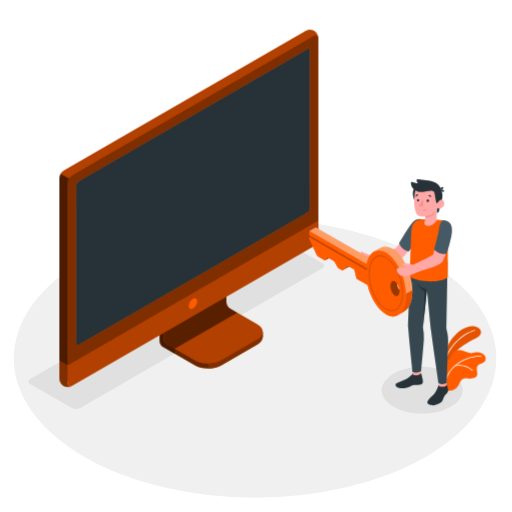
t = 0.00 s
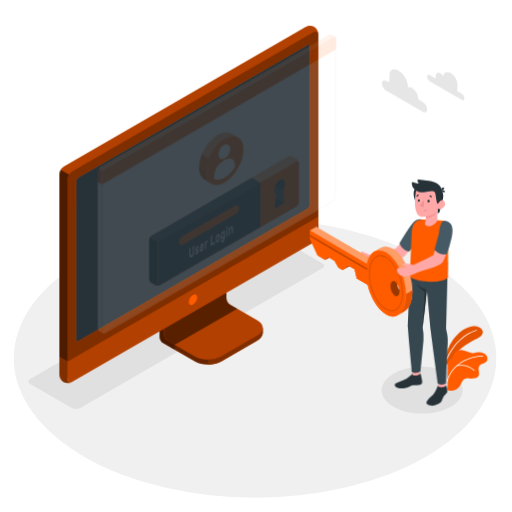
t = 1.16 s
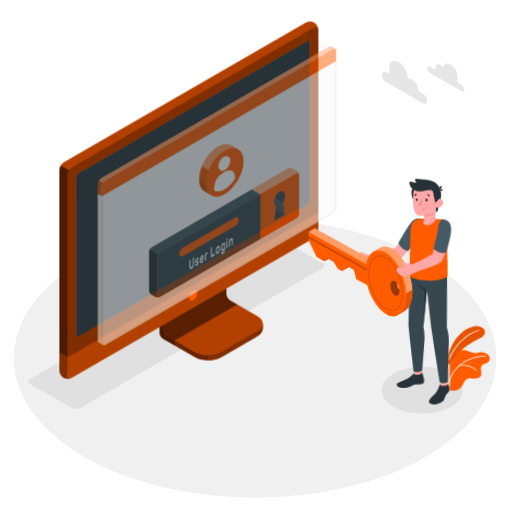
t = 2.40 s
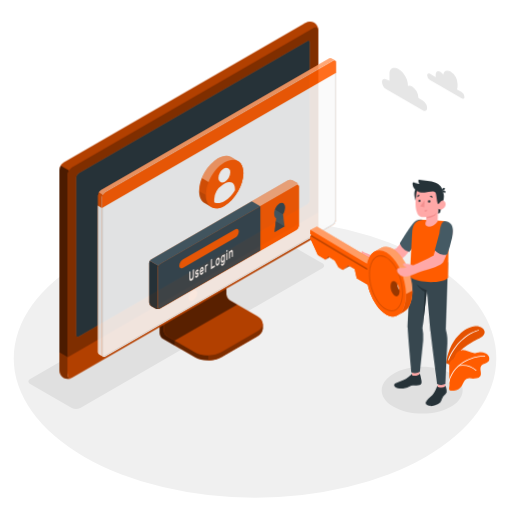
t = 3.64 s
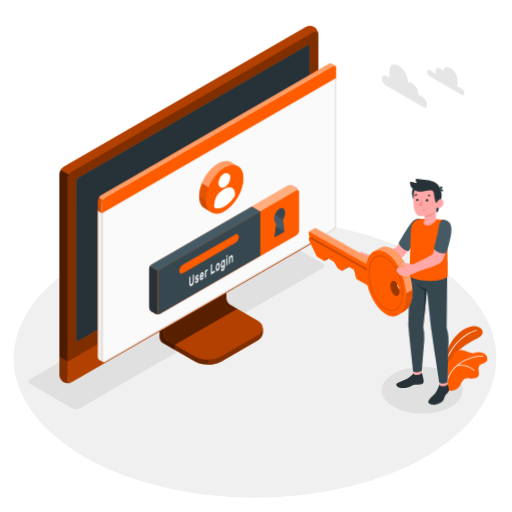
t = 4.88 s
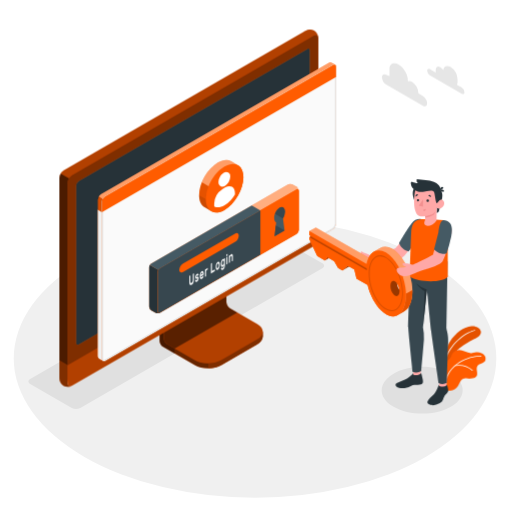
t = 5.96 s

The animated SVG that drew these frames (rendered in a browser with its animation timeline set to each time). Animation: 5 CSS @keyframes rules; one cycle of 7.20 s, repeats indefinitely.

<svg class="animated" id="freepik_stories-login" xmlns="http://www.w3.org/2000/svg" viewBox="0 0 500 500" version="1.1" xmlns:xlink="http://www.w3.org/1999/xlink" xmlns:svgjs="http://svgjs.com/svgjs">
  <style>
    svg#freepik_stories-login:not(.animated) .animable {
      opacity: 0
    }

    svg#freepik_stories-login.animated #freepik--Device--inject-2 {
      animation: 6s Infinite linear floating;
      animation-delay: 0s
    }

    svg#freepik_stories-login.animated #freepik--Window--inject-2 {
      animation: 6.2s 1 forwards cubic-bezier(.36, -.01, .5, 1.38) slideDown;
      animation-delay: 0s
    }

    svg#freepik_stories-login.animated #freepik--Plants--inject-2 {
      animation: 6s Infinite linear shake;
      animation-delay: 0s
    }

    svg#freepik_stories-login.animated #freepik--Clouds--inject-2 {
      animation: 1s 1 forwards cubic-bezier(.36, -.01, .5, 1.38) fadeIn, 3s Infinite linear floating;
      animation-delay: 0s, 1s
    }

    svg#freepik_stories-login.animated #freepik--Character--inject-2 {
      animation: 3s Infinite linear wind;
      animation-delay: 0s
    }

    @keyframes floating {
      0% {
        opacity: 1;
        transform: translateY(0)
      }

      50% {
        transform: translateY(-10px)
      }

      100% {
        opacity: 1;
        transform: translateY(0)
      }
    }

    @keyframes slideDown {
      0% {
        opacity: 0;
        transform: translateY(-30px)
      }

      100% {
        opacity: 1;
        transform: translateY(0)
      }
    }

    @keyframes shake {

      10%,
      90% {
        transform: translate3d(-1px, 0, 0)
      }

      20%,
      80% {
        transform: translate3d(2px, 0, 0)
      }

      30%,
      50%,
      70% {
        transform: translate3d(-4px, 0, 0)
      }

      40%,
      60% {
        transform: translate3d(4px, 0, 0)
      }
    }

    @keyframes fadeIn {
      0% {
        opacity: 0
      }

      100% {
        opacity: 1
      }
    }

    @keyframes wind {
      0% {
        transform: rotate(0)
      }

      25% {
        transform: rotate(1deg)
      }

      75% {
        transform: rotate(-1deg)
      }
    }
  </style>
  <g id="freepik--Floor--inject-2" class="animable" style="transform-origin:249.05px 350.02px">
    <ellipse id="freepik--floor--inject-2" cx="249.05" cy="350.02" rx="235.61" ry="136.03" style="fill:#f0f0f0;transform-origin:249.05px 350.02px" class="animable"></ellipse>
  </g>
  <g id="freepik--Shadow--inject-2" class="animable" style="transform-origin:239.83px 318.325px">
    <path id="freepik--shadow--inject-2" d="M384.36,397.22c-15.45-8.92-15.45-23.38,0-32.3s40.5-8.92,55.95,0,15.45,23.38,0,32.3S399.81,406.14,384.36,397.22Z" style="fill:#e0e0e0;transform-origin:412.335px 381.07px" class="animable"></path>
    <path id="freepik--shadow--inject-2" d="M70.12,398.46,29.48,375c-2.29-1.32-2.29-3.47,0-4.79L265.87,233.73a9.17,9.17,0,0,1,8.29,0l40.65,23.46c2.29,1.32,2.29,3.47,0,4.79L78.42,398.46A9.19,9.19,0,0,1,70.12,398.46Z" style="fill:#e0e0e0;transform-origin:172.145px 316.095px" class="animable"></path>
  </g>
  <g id="freepik--Device--inject-2" class="animable" style="transform-origin:184.405px 203.455px">
    <g id="freepik--device--inject-2" class="animable" style="transform-origin:184.405px 203.455px">
      <path d="M216.2,356.64l34.94-20.2c3.6-2.08,5.4-4.8,5.4-7.53s0-4.86,0-4.86l-36.24-20.44a7.64,7.64,0,0,1-3.48-6V254.52l-61,35.26v43.07a7.7,7.7,0,0,0,3.48,6l30.84,17.76C197.32,360.8,209,360.8,216.2,356.64Z" style="fill:#ff5c00;transform-origin:206.18px 307.138px" id="elcc82nqejt4h" class="animable"></path>
      <g id="el5kq3fba7kol">
        <g style="opacity:.6;transform-origin:206.18px 307.138px" class="animable">
          <path d="M216.2,356.64l34.94-20.2c3.6-2.08,5.4-4.8,5.4-7.53s0-4.86,0-4.86l-36.24-20.44a7.64,7.64,0,0,1-3.48-6V254.52l-61,35.26v43.07a7.7,7.7,0,0,0,3.48,6l30.84,17.76C197.32,360.8,209,360.8,216.2,356.64Z" id="el1jtlw5wqowe" class="animable" style="transform-origin:206.18px 307.138px"></path>
        </g>
      </g>
      <g id="elmsd7v5n763">
        <path d="M170.45,340.48v4.84l-11.18-6.45a7.67,7.67,0,0,1-3.47-6V289.78l11.62-6.71c.24,2.95.5,6,.75,9L160,296.77v33.65a7.63,7.63,0,0,0,3.48,6Z" style="opacity:.3;transform-origin:163.125px 314.195px" class="animable"></path>
      </g>
      <path d="M160,330.43a7.68,7.68,0,0,0,3.48,6l26.62,15.34c7.2,4.15,18.88,4.16,26.09,0l35-20.2c7.21-4.16,7.21-10.9,0-15.06l-26.64-15.34a7.69,7.69,0,0,1-3.47-6V261.51l-61,35.26Z" style="fill:#ff5c00;transform-origin:208.299px 308.198px" id="el39h4v741ul4" class="animable"></path>
      <g id="el7j5qgmijon">
        <path d="M160,330.43a7.68,7.68,0,0,0,3.48,6l26.62,15.34c7.2,4.15,18.88,4.16,26.09,0l35-20.2c7.21-4.16,7.21-10.9,0-15.06l-26.64-15.34a7.69,7.69,0,0,1-3.47-6V261.51l-61,35.26Z" style="opacity:.3;transform-origin:208.299px 308.198px" class="animable"></path>
      </g>
      <g id="elqnqllo3o94">
        <path d="M231.6,305.28h0l-7.09-4.09a7.69,7.69,0,0,1-3.47-6V261.51l-61,35.26v33.66a7.68,7.68,0,0,0,3.48,6l7,4Z" style="opacity:.5;transform-origin:195.82px 300.97px" class="animable"></path>
      </g>
      <path d="M256.55,324.06v4.86c0,2.73-1.81,5.44-5.4,7.53l-35,20.19a26.23,26.23,0,0,1-12.45,3.09v-4.84a26.23,26.23,0,0,0,12.45-3.09l35-20.21C254.74,329.52,256.55,326.79,256.55,324.06Z" style="fill:#ff5c00;transform-origin:230.125px 341.895px" id="el1zoi2yukvej" class="animable"></path>
      <g id="elkj53nfehy">
        <path d="M256.55,324.06v4.86c0,2.73-1.81,5.44-5.4,7.53l-35,20.19a26.23,26.23,0,0,1-12.45,3.09v-4.84a26.23,26.23,0,0,0,12.45-3.09l35-20.21C254.74,329.52,256.55,326.79,256.55,324.06Z" style="opacity:.5;transform-origin:230.125px 341.895px" class="animable"></path>
      </g>
      <path d="M62,372.26a9.35,9.35,0,0,0,8.43-.15l236-136.25a9.62,9.62,0,0,0,4.35-7.53V37.41A9.32,9.32,0,0,0,306.72,30a9.3,9.3,0,0,0-8.42.16L62.3,166.45A9.58,9.58,0,0,0,58,174V364.89A9.32,9.32,0,0,0,62,372.26Z" style="fill:#ff5c00;transform-origin:184.39px 201.131px" id="el14oo6pvbfefh" class="animable"></path>
      <path d="M70.46,372.1l236-136.25a9.59,9.59,0,0,0,4.35-7.53V37.41c0-2.77-1.95-3.9-4.35-2.51l-236,136.25a9.61,9.61,0,0,0-4.35,7.53V369.59C66.11,372.36,68.06,373.49,70.46,372.1Z" style="fill:#ff5c00;transform-origin:188.46px 203.5px" id="el3fign6s4oce" class="animable"></path>
      <g id="elj82kc84oaw">
        <path d="M70.46,372.1l236-136.25a9.59,9.59,0,0,0,4.35-7.53V37.41c0-2.77-1.95-3.9-4.35-2.51l-236,136.25a9.61,9.61,0,0,0-4.35,7.53V369.59C66.11,372.36,68.06,373.49,70.46,372.1Z" style="opacity:.5;transform-origin:188.46px 203.5px" class="animable"></path>
      </g>
      <path d="M69.82,377.06A9.34,9.34,0,0,1,62,376.9,9.32,9.32,0,0,1,58,369.51V352.13l8.15,4.72v17.38C66.1,376.76,67.71,377.91,69.82,377.06Z" style="fill:#ff5c00;transform-origin:63.91px 364.985px" id="el13p7qyzuzvme" class="animable"></path>
      <g id="eljagpbm5nrdq">
        <path d="M69.82,377.06A9.34,9.34,0,0,1,62,376.9,9.32,9.32,0,0,1,58,369.51V352.13l8.15,4.72v17.38C66.1,376.76,67.71,377.91,69.82,377.06Z" style="opacity:.5;transform-origin:63.91px 364.985px" class="animable"></path>
      </g>
      <path d="M66.1,356.85v17.38c0,2.77,2,3.89,4.35,2.51l236-136.25A9.62,9.62,0,0,0,310.8,233V215.54Z" style="fill:#ff5c00;transform-origin:188.45px 296.435px" id="el380fp3b4fjq" class="animable"></path>
      <g id="el1ql6loywqqw">
        <path d="M66.11,356.81v17.42c0,2.77,2,3.89,4.35,2.51l236-136.25A9.62,9.62,0,0,0,310.8,233V215.54Z" style="opacity:.3;transform-origin:188.455px 296.435px" class="animable"></path>
      </g>
      <path d="M74.26,335V181.39a5.75,5.75,0,0,1,2.6-4.52L300,48c1.44-.83,2.61-.16,2.61,1.5V203.19a5.76,5.76,0,0,1-2.61,4.52L76.87,336.55C75.43,337.38,74.26,336.7,74.26,335Z" style="fill:#ff5c00;transform-origin:188.435px 192.273px" id="elhvw0vcs1wal" class="animable"></path>
      <path d="M74.26,335V181.39a5.75,5.75,0,0,1,2.6-4.52L300,48c1.44-.83,2.61-.16,2.61,1.5V203.19a5.76,5.76,0,0,1-2.61,4.52L76.87,336.55C75.43,337.38,74.26,336.7,74.26,335Z" style="fill:#263238;transform-origin:188.435px 192.273px" id="elkgyet1filji" class="animable"></path>
      <path d="M188.45,291.73a9,9,0,0,0-4.08,7.06c0,2.6,1.83,3.66,4.08,2.36a9,9,0,0,0,4.08-7.07C192.53,291.48,190.7,290.43,188.45,291.73Z" style="fill:#ff5c00;transform-origin:188.45px 296.439px" id="eldac64zipmym" class="animable"></path>
      <g id="elei4cxip4yt5">
        <path d="M67.39,174.38a9.25,9.25,0,0,0-1.29,4.29V356.85L58,352.13V174a8.9,8.9,0,0,1,1.28-4.3Z" style="opacity:.7;transform-origin:62.695px 263.275px" class="animable"></path>
      </g>
      <g id="el7gwho6ylms">
        <path d="M310.76,36.69c-.31-2.24-2.12-3-4.31-1.79l-236,136.25a8.94,8.94,0,0,0-3.07,3.23l-8.16-4.71a9,9,0,0,1,3.08-3.23L298.3,30.2a9.32,9.32,0,0,1,8.43-.16A9.37,9.37,0,0,1,310.76,36.69Z" style="opacity:.3;transform-origin:184.99px 101.745px" class="animable"></path>
      </g>
    </g>
  </g>
  <g id="freepik--Window--inject-2" class="animable" style="transform-origin:211.872px 205.98px">
    <g id="freepik--window--inject-2" class="animable" style="transform-origin:211.872px 205.98px">
      <g id="freepik--window--inject-2" class="animable" style="transform-origin:211.872px 205.98px">
        <g id="freepik--window--inject-2" class="animable" style="transform-origin:211.872px 205.98px">
          <path d="M323.49,60.19a2.16,2.16,0,0,0-2.22.17L98.59,189a6.71,6.71,0,0,0-3,5.27V346.94a3,3,0,0,0,1.29,2.65c.49.27,3.11,1.79,3.89,2.21a1.75,1.75,0,0,0,1.76-.1L325.16,223.06a6.71,6.71,0,0,0,3-5.27V64.33a2.1,2.1,0,0,0-.94-2C326.72,62,324.05,60.52,323.49,60.19Z" style="fill:#ff5c00;transform-origin:211.879px 205.976px" id="el5cmhnly9jvc" class="animable"></path>
          <path d="M102.48,191.16,325.17,62.57c1.68-1,3-.18,3,1.76V217.79a6.71,6.71,0,0,1-3,5.27L102.48,351.7c-1.68,1-3-.61-3-2.55V196.43A6.73,6.73,0,0,1,102.48,191.16Z" style="fill:#fafafa;transform-origin:213.825px 207.074px" id="elj528qr0hmi" class="animable"></path>
          <path d="M326.53,63.15h0c.59,0,.68.74.68,1.18V217.79a5.68,5.68,0,0,1-2.55,4.4L102,350.83a1,1,0,0,1-.5.16c-.56,0-1-.86-1-1.84V196.43A5.74,5.74,0,0,1,103,192L325.67,63.43a1.77,1.77,0,0,1,.86-.28m0-1a2.8,2.8,0,0,0-1.36.42L102.48,191.16a6.73,6.73,0,0,0-3,5.27V349.15c0,1.54.86,2.84,2,2.84a2,2,0,0,0,1-.29L325.16,223.06a6.71,6.71,0,0,0,3-5.27V64.33c0-1.38-.68-2.18-1.68-2.18Z" style="fill:#e0e0e0;transform-origin:213.82px 207.07px" id="eluvo1ncc3ir" class="animable"></path>
          <path d="M96.82,349.59c.33.17,2.7,1.52,3.74,2.12a3.11,3.11,0,0,1-1.12-2.56V206.4l-3.9-2.28V346.94A3,3,0,0,0,96.82,349.59Z" style="fill:#f0f0f0;transform-origin:98.0471px 277.915px" id="eluaty04rh2p" class="animable"></path>
          <path d="M328.21,64.3c0-1.92-1.37-2.7-3-1.73L102.48,191.16a6.73,6.73,0,0,0-3,5.27v10L328.21,74.3Z" style="fill:#ff5c00;transform-origin:213.845px 134.291px" id="elfa3lddsb1ch" class="animable"></path>
          <g id="elijbnw1o3lpb">
            <g style="opacity:.4;transform-origin:211.84px 126.687px" class="animable">
              <path d="M325.17,62.57,102.48,191.15a6.25,6.25,0,0,0-2.14,2.27l-3.87-2.25A6,6,0,0,1,98.59,189L321.27,60.36a2.16,2.16,0,0,1,2.22-.18c.54.34,3.07,1.77,3.72,2.12A2.2,2.2,0,0,0,325.17,62.57Z" style="fill:#fff;transform-origin:211.84px 126.687px" id="elnlu738zn07c" class="animable"></path>
            </g>
          </g>
          <g id="eld27n7tj8fdo">
            <path d="M95.54,204.13v-9.91a6.25,6.25,0,0,1,.93-3.05l3.88,2.24a6.08,6.08,0,0,0-.91,3v10Z" style="opacity:.15;transform-origin:97.945px 198.79px" class="animable"></path>
          </g>
        </g>
      </g>
      <path d="M281.25,179.42l-133.37,77a4.91,4.91,0,0,0-2.23,3.85v38.24a4.91,4.91,0,0,0,2.23,3.85l3.89,2.24a4.94,4.94,0,0,0,4.46,0l133.35-77a4.93,4.93,0,0,0,2.23-3.86l0-38.25a4.91,4.91,0,0,0-2.23-3.85l-3.9-2.24A4.91,4.91,0,0,0,281.25,179.42Z" style="fill:#ff5c00;transform-origin:218.73px 242.007px" id="elmkai0rekt4" class="animable"></path>
      <g id="elqhnamg95agd">
        <path d="M291.81,185.15c-.16-1.15-1.09-1.57-2.21-.92l-133.37,77a4.49,4.49,0,0,0-1.57,1.66l-8.35-4.82a4.57,4.57,0,0,1,1.56-1.64l133.38-77a4.91,4.91,0,0,1,4.45,0l3.9,2.24A5,5,0,0,1,291.81,185.15Z" style="fill:#fff;opacity:.5;transform-origin:219.06px 220.893px" class="animable"></path>
      </g>
      <path d="M155.85,304.79a5,5,0,0,1-4.07-.18l-3.9-2.24a4.93,4.93,0,0,1-2.23-3.85V260.28a4.63,4.63,0,0,1,.66-2.21l8.35,4.82a4.48,4.48,0,0,0-.66,2.19v38.25C154,304.6,154.8,305.19,155.85,304.79Z" style="fill:#263238;transform-origin:150.75px 281.604px" id="elsubrijounat" class="animable"></path>
      <path d="M156.23,261.23l133.37-77c1.23-.71,2.23-.14,2.23,1.28l0,38.25a4.93,4.93,0,0,1-2.23,3.86l-133.35,77c-1.23.71-2.23.13-2.23-1.29V265.09A4.93,4.93,0,0,1,156.23,261.23Z" style="fill:#ff5c00;transform-origin:222.925px 244.424px" id="elhjly1vqkpi" class="animable"></path>
      <path d="M245.89,199.84l-98,56.59a4.57,4.57,0,0,0-1.56,1.64l8.35,4.82a4.49,4.49,0,0,1,1.57-1.66l98-56.58Z" style="fill:#455a64;transform-origin:200.29px 231.365px" id="eljjj7tkq2vi" class="animable"></path>
      <path d="M254.23,204.65l-98,56.58a4.93,4.93,0,0,0-2.23,3.86v38.23c0,1.42,1,2,2.23,1.29l98-56.58Z" style="fill:#37474f;transform-origin:204.115px 254.782px" id="elz81k579xb3q" class="animable"></path>
      <path d="M178.83,256.57l50.57-29.19c2.09-1.21,3.79-.35,3.79,1.92a8.13,8.13,0,0,1-3.8,6.3l-50.56,29.2c-2.09,1.21-3.8.35-3.8-1.92A8.16,8.16,0,0,1,178.83,256.57Z" style="fill:#ff5c00;transform-origin:204.11px 246.09px" id="elsxrxqoz5qro" class="animable"></path>
      <path d="M189.19,266.24a.1.1,0,0,1,.15,0,.37.37,0,0,1,.06.23v5.69a9.54,9.54,0,0,1-.14,1.64,6.35,6.35,0,0,1-.42,1.44,5.11,5.11,0,0,1-.7,1.18,3.67,3.67,0,0,1-1,.83,1.85,1.85,0,0,1-1,.3,1,1,0,0,1-.7-.37,2.25,2.25,0,0,1-.42-1,6.91,6.91,0,0,1-.13-1.47v-5.7a.72.72,0,0,1,.06-.29.36.36,0,0,1,.15-.2l.63-.37a.11.11,0,0,1,.15,0,.35.35,0,0,1,.06.23v5.62a3.79,3.79,0,0,0,.09.92,1,1,0,0,0,.24.52.45.45,0,0,0,.37.16,1,1,0,0,0,.48-.16,2.16,2.16,0,0,0,.48-.39,2.37,2.37,0,0,0,.38-.6,3.77,3.77,0,0,0,.25-.8,5.28,5.28,0,0,0,.08-1v-5.63a.73.73,0,0,1,.07-.29.36.36,0,0,1,.15-.2Z" style="fill:#fafafa;transform-origin:187.145px 271.878px" id="elqflvwgy0qsr" class="animable"></path>
      <path d="M193.11,271.62a.36.36,0,0,0-.05-.21.22.22,0,0,0-.19-.07,1.37,1.37,0,0,0-.37,0l-.58.11a1.18,1.18,0,0,1-.57,0,.69.69,0,0,1-.36-.27,1.43,1.43,0,0,1-.19-.53,4.52,4.52,0,0,1,0-1.62,4.49,4.49,0,0,1,.32-.89,4.32,4.32,0,0,1,.5-.8,2.51,2.51,0,0,1,.68-.59,1.73,1.73,0,0,1,.69-.24.84.84,0,0,1,.51.11.83.83,0,0,1,.33.38,1.59,1.59,0,0,1,.13.59.49.49,0,0,1-.06.29.36.36,0,0,1-.15.2l-.6.35a.18.18,0,0,1-.18,0l-.13-.1a.33.33,0,0,0-.18-.07.82.82,0,0,0-.36.13,1.54,1.54,0,0,0-.41.36.87.87,0,0,0-.18.55.63.63,0,0,0,0,.23.23.23,0,0,0,.17.1,1,1,0,0,0,.33,0l.56-.1c.47-.09.79,0,1,.26a2.1,2.1,0,0,1,.29,1.23,3.51,3.51,0,0,1-.12.88,4.27,4.27,0,0,1-.34.9,3.8,3.8,0,0,1-.55.82,2.83,2.83,0,0,1-.73.61,1.63,1.63,0,0,1-.73.25.9.9,0,0,1-.53-.15.92.92,0,0,1-.34-.43,1.5,1.5,0,0,1-.12-.6.54.54,0,0,1,.06-.3.36.36,0,0,1,.15-.2l.6-.35c.08,0,.14-.05.18,0l.13.14a.3.3,0,0,0,.21.1.64.64,0,0,0,.39-.13,1.87,1.87,0,0,0,.48-.39,1.24,1.24,0,0,0,.17-.27A.6.6,0,0,0,193.11,271.62Z" style="fill:#fafafa;transform-origin:192.332px 270.493px" id="el5m00xmmik9u" class="animable"></path>
      <path d="M195.15,268.91a8.93,8.93,0,0,1,.13-1.55,7.46,7.46,0,0,1,.39-1.41,4.8,4.8,0,0,1,.6-1.15,2.57,2.57,0,0,1,.8-.75,1.09,1.09,0,0,1,.79-.17,1,1,0,0,1,.6.41,2.5,2.5,0,0,1,.39.9,5.58,5.58,0,0,1,.14,1.28v.62a.6.6,0,0,1-.07.3.36.36,0,0,1-.15.2l-2.6,1.51a1.56,1.56,0,0,0,.07.52.65.65,0,0,0,.2.29.42.42,0,0,0,.29.09.82.82,0,0,0,.34-.12,1.45,1.45,0,0,0,.4-.32,1.83,1.83,0,0,0,.26-.38,2.65,2.65,0,0,1,.14-.23.64.64,0,0,1,.15-.13l.62-.36a.12.12,0,0,1,.15,0,.28.28,0,0,1,.06.23,1.93,1.93,0,0,1-.12.57,4.34,4.34,0,0,1-.34.8,4.59,4.59,0,0,1-.56.82,3,3,0,0,1-.76.65,1.21,1.21,0,0,1-.8.19,1,1,0,0,1-.6-.42,2.65,2.65,0,0,1-.39-1A6.8,6.8,0,0,1,195.15,268.91Zm1.92-3.19a1.17,1.17,0,0,0-.39.34,1.92,1.92,0,0,0-.27.46,3.39,3.39,0,0,0-.17.51,3.27,3.27,0,0,0-.07.48l1.76-1a2.9,2.9,0,0,0-.06-.41.66.66,0,0,0-.14-.33.38.38,0,0,0-.26-.16A.6.6,0,0,0,197.07,265.72Z" style="fill:#fafafa;transform-origin:197.07px 267.796px" id="elryek5sjts3" class="animable"></path>
      <path d="M202.13,262.93a1.61,1.61,0,0,0-.68.76,3.44,3.44,0,0,0-.21,1.32v3.61a.73.73,0,0,1-.06.3.36.36,0,0,1-.15.2l-.59.34a.1.1,0,0,1-.15,0,.37.37,0,0,1-.06-.23v-6.47a.8.8,0,0,1,.06-.3.41.41,0,0,1,.15-.2l.59-.34a.11.11,0,0,1,.15,0,.32.32,0,0,1,.06.22v.32a4.12,4.12,0,0,1,.44-.76,1.82,1.82,0,0,1,.6-.53l.36-.21a.1.1,0,0,1,.14,0,.37.37,0,0,1,.07.23v.91a.73.73,0,0,1-.07.3.41.41,0,0,1-.14.2Z" style="fill:#fafafa;transform-origin:201.54px 265.213px" id="elst0xvwv5q4e" class="animable"></path>
      <path d="M209.59,262.45a.1.1,0,0,1,.15,0,.37.37,0,0,1,.06.23v1a.8.8,0,0,1-.06.3.52.52,0,0,1-.15.19l-3.42,2a.11.11,0,0,1-.15,0,.34.34,0,0,1-.06-.22v-9a.8.8,0,0,1,.06-.3.38.38,0,0,1,.15-.19l.63-.37a.11.11,0,0,1,.15,0,.34.34,0,0,1,.06.22v7.61Z" style="fill:#fafafa;transform-origin:207.88px 261.13px" id="el9u32n07ho5n" class="animable"></path>
      <path d="M212.66,255.05a1.2,1.2,0,0,1,.77-.21.92.92,0,0,1,.61.3,1.92,1.92,0,0,1,.4.74,4.28,4.28,0,0,1,.18,1.09c0,.08,0,.19,0,.32v.77c0,.12,0,.23,0,.32a7,7,0,0,1-.18,1.29,6.26,6.26,0,0,1-.4,1.2,4.46,4.46,0,0,1-.61,1,2.76,2.76,0,0,1-.77.69,1.31,1.31,0,0,1-.78.21.91.91,0,0,1-.6-.3,1.7,1.7,0,0,1-.4-.73,4.28,4.28,0,0,1-.18-1.09c0-.08,0-.18,0-.31v-.77c0-.13,0-.24,0-.32a6.35,6.35,0,0,1,.17-1.3,6.62,6.62,0,0,1,.41-1.21,4.83,4.83,0,0,1,.6-1A2.66,2.66,0,0,1,212.66,255.05Zm.94,2.58a2,2,0,0,0-.11-.65.62.62,0,0,0-.22-.32.43.43,0,0,0-.29-.07.87.87,0,0,0-.32.13,1.41,1.41,0,0,0-.32.24,1.79,1.79,0,0,0-.29.4,2.19,2.19,0,0,0-.22.58,4,4,0,0,0-.12.78c0,.08,0,.17,0,.28v.71c0,.11,0,.2,0,.26a2.36,2.36,0,0,0,.12.65.61.61,0,0,0,.22.32.37.37,0,0,0,.29.06.9.9,0,0,0,.32-.12,1.67,1.67,0,0,0,.32-.24,2.17,2.17,0,0,0,.29-.4,2.6,2.6,0,0,0,.22-.58,3.57,3.57,0,0,0,.11-.78,2.18,2.18,0,0,0,0-.28v-.7A2.1,2.1,0,0,0,213.6,257.63Z" style="fill:#fafafa;transform-origin:212.66px 258.804px" id="elwq3jjautd8" class="animable"></path>
      <path d="M217.68,260.9a1.42,1.42,0,0,0,.34-.29,2.45,2.45,0,0,0,.31-.46,3.08,3.08,0,0,0,.23-.63,3,3,0,0,0,.09-.75v-.51c0,.1-.1.22-.17.36a3,3,0,0,1-.24.42,4,4,0,0,1-.34.4,1.76,1.76,0,0,1-.43.33.92.92,0,0,1-.71.14,1,1,0,0,1-.54-.41,2.72,2.72,0,0,1-.35-.84,5.75,5.75,0,0,1-.14-1.15c0-.13,0-.29,0-.48s0-.35,0-.49a8.45,8.45,0,0,1,.14-1.31,7.89,7.89,0,0,1,.35-1.25,5,5,0,0,1,.54-1,2.28,2.28,0,0,1,.71-.68,1.41,1.41,0,0,1,.43-.17.93.93,0,0,1,.34,0,.62.62,0,0,1,.24.13.91.91,0,0,1,.17.17v-.32a.8.8,0,0,1,.06-.3.38.38,0,0,1,.15-.19l.59-.35a.11.11,0,0,1,.15,0,.37.37,0,0,1,.07.23V258a6.86,6.86,0,0,1-.53,2.84,3.63,3.63,0,0,1-1.46,1.7,1.54,1.54,0,0,1-.74.23,1,1,0,0,1-.59-.15,1.35,1.35,0,0,1-.4-.48,2,2,0,0,1-.16-.72.54.54,0,0,1,.06-.3.36.36,0,0,1,.15-.2l.53-.3a.13.13,0,0,1,.19,0,1,1,0,0,1,.13.17.47.47,0,0,0,.28.22C217.25,261.1,217.43,261,217.68,260.9Zm-.94-4.85q0,.4,0,.78a1.7,1.7,0,0,0,.32,1.12.49.49,0,0,0,.64,0,1.72,1.72,0,0,0,.65-.78,3.62,3.62,0,0,0,.3-1.32c0-.15,0-.33,0-.54s0-.39,0-.52a1.53,1.53,0,0,0-.3-1,.48.48,0,0,0-.65,0,1.73,1.73,0,0,0-.64.77A3.83,3.83,0,0,0,216.74,256.05Z" style="fill:#fafafa;transform-origin:217.701px 257.006px" id="eltl4rflpiv3q" class="animable"></path>
      <path d="M222,247.17a.11.11,0,0,1,.14,0,.32.32,0,0,1,.07.23v1.09a.66.66,0,0,1-.07.3.43.43,0,0,1-.14.19l-.67.39a.1.1,0,0,1-.15,0,.29.29,0,0,1-.07-.22v-1.09a.66.66,0,0,1,.07-.3.38.38,0,0,1,.15-.19Zm.17,9.39a.72.72,0,0,1-.06.29.49.49,0,0,1-.15.2l-.6.34a.09.09,0,0,1-.14,0,.32.32,0,0,1-.07-.23v-6.47a.66.66,0,0,1,.07-.3.47.47,0,0,1,.14-.2l.6-.34a.11.11,0,0,1,.15,0,.34.34,0,0,1,.06.22Z" style="fill:#fafafa;transform-origin:221.66px 252.284px" id="elvxwv13jsokg" class="animable"></path>
      <path d="M227.43,253.51a.8.8,0,0,1-.06.3.38.38,0,0,1-.15.19l-.6.35a.1.1,0,0,1-.14,0,.32.32,0,0,1-.07-.23v-3.52a2.45,2.45,0,0,0-.22-1.21c-.14-.25-.36-.29-.67-.11a1.64,1.64,0,0,0-.65.87,4.2,4.2,0,0,0-.24,1.47v3.53a.8.8,0,0,1-.06.3.36.36,0,0,1-.15.2l-.59.34a.1.1,0,0,1-.15,0,.32.32,0,0,1-.06-.22v-6.47a.73.73,0,0,1,.06-.3.36.36,0,0,1,.15-.2l.59-.34a.1.1,0,0,1,.15,0,.37.37,0,0,1,.06.23V249a5.15,5.15,0,0,1,.48-.87,1.88,1.88,0,0,1,.65-.61,1.09,1.09,0,0,1,.79-.2.81.81,0,0,1,.52.41,2.54,2.54,0,0,1,.28.87,9,9,0,0,1,.08,1.2Z" style="fill:#fafafa;transform-origin:225.524px 251.667px" id="elsooswn29lpj" class="animable"></path>
      <path d="M277.87,224.4,268.16,230l1.51-13.62c-1.17-.62-1.91-2.13-1.91-4.3,0-3.87,2.36-8.36,5.26-10s5.25.1,5.25,4a13.26,13.26,0,0,1-1.9,6.5Z" style="fill:#455a64;transform-origin:273.015px 215.732px" id="ell38n7qya71s" class="animable"></path>
      <polygon points="277.88 224.4 269.33 219.47 268.16 230.01 277.88 224.4" style="fill:#37474f;transform-origin:273.02px 224.74px" id="elf7m8id6how" class="animable"></polygon>
      <path d="M273,202.05a11.45,11.45,0,0,0-4.48,5.95l7.83,4.52h0a13.26,13.26,0,0,0,1.9-6.5C278.27,202.15,275.92,200.38,273,202.05Z" style="fill:#37474f;transform-origin:273.385px 206.971px" id="elkhhxwjje3b" class="animable"></path>
      <path d="M225.8,156.7c-3.33-1.92-7.92-1.65-13,1.28-10.14,5.86-18.36,20.09-18.36,31.8,0,5.88,2.08,10,5.42,11.9l6.47,3.76c3.32,1.92,7.91,1.64,13-1.29,10.14-5.85,18.36-20.09,18.36-31.8,0-5.85-2.06-10-5.38-11.87" style="fill:#ff5c00;transform-origin:216.065px 181.068px" id="ellqzwlypiwt" class="animable"></path>
      <path d="M219.32,161.75c-10.14,5.86-18.36,20.1-18.36,31.8s8.22,16.46,18.36,10.6,18.37-20.09,18.36-31.8S229.45,155.9,219.32,161.75Z" style="fill:#ff5c00;transform-origin:219.32px 182.951px" id="elaig0fnl527c" class="animable"></path>
      <path d="M229.45,187.73v1.34a29.53,29.53,0,0,1-10.13,10.62c-3.95,2.27-7.52,2.52-10.14,1.07V198a18,18,0,0,1,8.26-14.31l2.67-1.54c2.36-1.36,4.66-1.54,6.46-.49S229.45,184.92,229.45,187.73Z" style="fill:#ff5c00;transform-origin:219.315px 191.324px" id="elwnwwwsw604c" class="animable"></path>
      <g id="elwgh0ucya4j">
        <path d="M225.8,156.7l6.5,3.78c-3.32-1.93-7.91-1.66-13,1.27-6.64,3.84-12.46,11.27-15.68,19.23l-6.51-3.77c3.23-8,9-15.39,15.68-19.23C217.89,155.06,222.48,154.78,225.8,156.7Z" style="fill:#fff;opacity:.4;transform-origin:214.705px 168.229px" class="animable"></path>
      </g>
      <g id="elf86ekbeq51">
        <path d="M206.1,205.29l-6.23-3.61c-3.34-1.9-5.42-6-5.42-11.9l6.51,3.78C201,199.26,202.92,203.32,206.1,205.29Z" style="opacity:.2;transform-origin:200.275px 197.535px" class="animable"></path>
      </g>
      <g id="elumjch406bgj">
        <path d="M197.13,177.21l6.51,3.77A34.11,34.11,0,0,0,201,193.55h0l-6.51-3.78A34.23,34.23,0,0,1,197.13,177.21Z" style="opacity:.1;transform-origin:199.065px 185.38px" class="animable"></path>
      </g>
      <path d="M217,181.52a3.49,3.49,0,0,1-1.77-.46,4.33,4.33,0,0,1-1.91-4,11.42,11.42,0,0,1,5.24-9.08h0a3.92,3.92,0,0,1,6.32,3.66,11.44,11.44,0,0,1-5.24,9.08A5.29,5.29,0,0,1,217,181.52Z" style="fill:#fff;transform-origin:219.114px 174.322px" id="el7ur90kd33" class="animable"></path>
      <path d="M226.57,181.65c-1.8-1.05-4.1-.87-6.46.49l-2.67,1.54A18,18,0,0,0,209.18,198v2.77c2.62,1.45,6.19,1.2,10.14-1.07a29.53,29.53,0,0,0,10.13-10.62v-1.34C229.45,184.92,228.41,182.71,226.57,181.65Z" style="fill:#fff;transform-origin:219.315px 191.324px" id="elpnlk4b63o6e" class="animable"></path>
    </g>
  </g>
  <g id="freepik--Plants--inject-2" class="animable" style="transform-origin:453.289px 350.05px">
    <g id="freepik--plants--inject-2" class="animable" style="transform-origin:453.289px 350.05px">
      <path d="M432.15,354.65s1.33-11.68,7.14-20.75,13.79-14.72,21.24-15.31,13.47,6.27,5.5,11-22.13,9.51-28.65,27.11Z" style="fill:#ff5c00;transform-origin:450.976px 337.627px" id="el7rinx7v423u" class="animable"></path>
      <g id="eluo4v0lxwkul">
        <path d="M432.15,354.65s1.33-11.68,7.14-20.75,13.79-14.72,21.24-15.31,13.47,6.27,5.5,11-22.13,9.51-28.65,27.11Z" style="opacity:.1;transform-origin:450.976px 337.627px" class="animable"></path>
      </g>
      <path d="M434.34,351.61l-.08,0a.4.4,0,0,1-.22-.52c7.86-19.35,22.82-27.44,29.64-29a.4.4,0,0,1,.18.78c-6.68,1.54-21.35,9.48-29.08,28.53A.39.39,0,0,1,434.34,351.61Z" style="fill:#fff;transform-origin:449.091px 336.85px" id="elcfnavoy0cc8" class="animable"></path>
      <path d="M474.12,351.84c-.67,1.52-2.33,2.32-3.87,2.94s-3.22,1.29-4.06,2.73c-1.68,2.9,1.08,7-.72,9.81a5.24,5.24,0,0,1-3.56,2.06c-1.15.21-2.32.21-3.48.31a12.82,12.82,0,0,1-1.66-.13,7.57,7.57,0,0,0-4.81.51c-2.31,1.3-3,4.21-4.42,6.46a11,11,0,0,1-7.77,4.88c-1,.13-3,.32-4-.27a1.18,1.18,0,0,1-.22-.14l0,0c-.15-.16-.33-.37-.41-.48a.16.16,0,0,1,0-.07c-.41-1.51.26-3.07.29-4.63v-.28c-.07-1.81-.12-3.61-.16-5.41q-.13-5-.1-10c0-2.16-.24-4.52.68-6.55,1-2.24,3.52-2.29,4.47-4.48.38-.88.58-1.81.95-2.7a7.73,7.73,0,0,1,6.58-4.59c4.39-.22,8.32,3.33,12.71,3,1.13-.09,2.24-.44,3.36-.64,3.55-.67,7.66.34,9.66,3.35A4.61,4.61,0,0,1,474.12,351.84Z" style="fill:#ff5c00;transform-origin:454.718px 361.673px" id="elbscw9daru5" class="animable"></path>
      <path d="M434.7,373.52h0a.38.38,0,0,1-.26-.46c6.06-22.74,30-26,35.63-25.62a.37.37,0,0,1,.35.4.38.38,0,0,1-.4.34c-5.49-.39-28.93,2.82-34.86,25.08A.38.38,0,0,1,434.7,373.52Z" style="fill:#fff;transform-origin:452.425px 360.472px" id="el2gql4r7use2" class="animable"></path>
      <path d="M461.33,362a.35.35,0,0,1-.2-.1,19.9,19.9,0,0,0-16.31-4.59.39.39,0,0,1-.42-.32.38.38,0,0,1,.31-.43,20.71,20.71,0,0,1,17,4.81.37.37,0,0,1,0,.53A.34.34,0,0,1,461.33,362Z" style="fill:#fff;transform-origin:453.109px 359.15px" id="el8p0e1b7v6ch" class="animable"></path>
    </g>
  </g>
  <g id="freepik--Clouds--inject-2" class="animable" style="transform-origin:413.28px 89.7599px">
    <g id="freepik--clouds--inject-2" class="animable" style="transform-origin:413.28px 89.7599px">
      <path d="M377.12,80l3.18,1.22v-7c0-5.56,4.43-6.89,9.24-4.11h0c4.82,2.78,8.72,9.53,8.72,15.09v1a4.65,4.65,0,0,1,4,.62h0a13.86,13.86,0,0,1,6.27,10.87v.46l4.44,2.56a9.14,9.14,0,0,1,4.13,7.15c0,2.64-1.85,3.71-4.13,2.39L377.12,89.54A9.09,9.09,0,0,1,373,82.39C373,79.76,374.83,78.69,377.12,80Z" style="fill:#e6e6e6;transform-origin:395.05px 89.7599px" id="elm2tmjxr6h5k" class="animable"></path>
      <path d="M419.71,74.46l5.77,3.33a6.47,6.47,0,0,1-.05-.76V75.36c0-3,2.08-4.18,4.66-2.69a9,9,0,0,1,2.78,2.67c.42-3.74,3.36-5.13,6.92-3.08a15.45,15.45,0,0,1,7,12.09v2.5a6.59,6.59,0,0,1-.59,2.9L451,92.51A5.74,5.74,0,0,1,453.56,97c0,1.65-1.16,2.32-2.59,1.5l-31.26-18A5.72,5.72,0,0,1,417.12,76C417.12,74.31,418.28,73.64,419.71,74.46Z" style="fill:#e6e6e6;transform-origin:435.34px 85.0813px" id="elt5tunhdyms" class="animable"></path>
    </g>
  </g>
  <g id="freepik--Character--inject-2" class="animable animator-active" style="transform-origin:371.816px 285.449px">
    <g id="freepik--character--inject-2" class="animable" style="transform-origin:371.816px 285.449px">
      <path d="M397.37,226.23c-4.2,7.1-8.24,13.27-11.08,16.23-5.39,2.5-18.05,6.36-23,7a3.65,3.65,0,0,1-2.48-.58c-1.95-1.28-3.46-1.49-5.51-2.2-1.61-.55-2.29-1.32-2.59-1a1.83,1.83,0,0,0,.17,2.55,13.52,13.52,0,0,0,2.54,1.9,15,15,0,0,1-6.7.12c-4.29-1.13-6.31.93-3.41,5.59,1,1.66,5.12,4.33,13.4,3.61a75,75,0,0,0,8.81-1c7.94-1.7,16.77-3.34,22.2-5a14,14,0,0,0,5.28-3.66c9.13-10.41,12.16-17.83,16.16-24.57l-.34-11C404.34,214,400.88,220.29,397.37,226.23Z" style="fill:#ffa8a7;transform-origin:377.555px 236.892px" id="ely9itegkhn1m" class="animable"></path>
      <path d="M411.93,214a10.41,10.41,0,0,0-9.9,4.23c-4.44,5.69-12.3,19.35-12.3,19.35s2.57,6.85,9.51,8l11.15-15.06S415.67,220.06,411.93,214Z" style="fill:#455a64;transform-origin:401.5px 229.739px" id="elml7yfhru86s" class="animable"></path>
      <rect x="428.77" y="367.54" width="7.27" height="12.96" style="fill:#ffa8a7;transform-origin:432.405px 374.02px" id="elvjjrsyrsxs" class="animable"></rect>
      <polygon points="410.84 366.85 403.58 367.11 403.21 353.39 410.84 353.13 410.84 366.85" style="fill:#ffa8a7;transform-origin:407.025px 360.12px" id="el3ebroes64u4" class="animable"></polygon>
      <path d="M437.06,255.35c0,7.22-1.06,65.39-1.06,65.39.16,2.08,2,5.92,1.63,13.91-.55,10.85-1.28,39.37-1.28,39.37a9.24,9.24,0,0,1-8.09.16s-5.9-40-7.2-50.71C419.92,314.08,417,283,417,283l-3.93,36.74a45.23,45.23,0,0,1,.9,12c-.34,5-2.68,30.88-2.68,30.88a9.61,9.61,0,0,1-8.39.67s-4.14-39-4.22-43.58c-.1-5.2,2.42-64.42,2.42-64.42Z" style="fill:#37474f;transform-origin:418.178px 315.162px" id="elbufk2969ubs" class="animable"></path>
      <path d="M428.77,376.76v-1.08c-.7.31-2.31,6.73-5.2,9.47-2.29,2.18-5.41,4.69-6.21,7.12s4.35,3.92,6.5,3.53c2.48-.46,6.8-2.29,7.88-4s1.59-4.19,2.47-5.43,2.91-2.62,3.38-4.06a9.62,9.62,0,0,0-.41-4c-.34-1.34-.7-2.81-1.14-2.68v.82a5.64,5.64,0,0,1-3.64,1.28C431.34,377.82,428.76,377.6,428.77,376.76Z" style="fill:#263238;transform-origin:427.461px 385.742px" id="eley3edlphuh" class="animable"></path>
      <path d="M403.5,364.77c-.38,0-.69.57-1.52,1.51a16,16,0,0,1-4.27,3.2c-2.72,1.42-8,3.6-10.41,4.73-1.5.7-1.43,2.58.12,3.65s5.28,1.84,9.76.8c2.44-.57,5.62-2.92,7.64-2.79s5.77.09,7.26-1,.89-3.35.47-5.3c-.46-2.14-1-5.47-1.71-5.32V365c-.87,1.38-5.38,1.94-7.3.93Z" style="fill:#263238;transform-origin:399.624px 371.699px" id="eljgicw9aa27m" class="animable"></path>
      <path d="M417,283a26.72,26.72,0,0,1-10.12-6.05s2,3.81,7.76,7.36l-1.24,32.81Z" style="fill:#263238;transform-origin:411.94px 297.035px" id="ellqr5o4d3u5" class="animable"></path>
      <path d="M433,215.06s6,1.38,5.57,12.22l-1.25,17.25,0,25.9c-5.34,6.06-29,5.62-37.15-.48,0,0,.92-30.65,1.47-42.45.39-8.38,2.32-12.6,10.56-13.52l10.13.44Z" style="fill:#ff5c00;transform-origin:419.381px 244.368px" id="el5xugmpwfswp" class="animable"></path>
      <path d="M425.36,192.54a11,11,0,0,1-10.82,11.26c-6,0-9.52-5.18-10.82-11.26-2.4-11.13,4.84-11.27,10.82-11.27A11.05,11.05,0,0,1,425.36,192.54Z" style="fill:#263238;transform-origin:414.306px 192.535px" id="elj3yv2dqe0rg" class="animable"></path>
      <path d="M430.88,197.09s-1.66,8.12-2.33,9.46a3.53,3.53,0,0,1-2,1.71l.12-5.71Z" style="fill:#263238;transform-origin:428.715px 202.675px" id="elgexyd99s1c8" class="animable"></path>
      <path d="M428.79,185.46s1.19-.3,2.46,1.68c1.08,1.69,1.33,5.49-.37,10l-3.13.38Z" style="fill:#263238;transform-origin:429.929px 191.482px" id="elvo9jz0m2ex" class="animable"></path>
      <path d="M429.94,187.11l3.84.07a1.81,1.81,0,0,0-1.75-2A2.13,2.13,0,0,0,429.94,187.11Z" style="fill:#263238;transform-origin:431.865px 186.18px" id="elco5aiwp97ar" class="animable"></path>
      <path d="M430.41,186.2l2.84-2.73a1.83,1.83,0,0,0-2.69-.11A2.1,2.1,0,0,0,430.41,186.2Z" style="fill:#263238;transform-origin:431.589px 184.512px" id="eldi3bb09kf6k" class="animable"></path>
      <path d="M426.81,197.47c.63.39,1.52-.86,2.3-1.71s3.2-1.63,4.46,1.13-.89,5.49-2.69,6.39c-3.23,1.6-4.25-.73-4.25-.73l-.27,12.86c-4.54,7-14.84,6.78-11.13-.34v-3.91a20.54,20.54,0,0,1-4.62.24c-2.52-.4-4.1-2.47-4.87-5.31-1.22-4.56-1.69-8.24-.65-17.21,1.14-9.82,12.12-9.93,18-6S426.81,197.47,426.81,197.47Z" style="fill:#ffa8a7;transform-origin:419.232px 200.499px" id="elmo1a566cqj" class="animable"></path>
      <path d="M413.13,187.35c2.62-.26,5.21-.8,7.84-1a5.1,5.1,0,0,1,1.7.08c2,.55,1.76,2.89,2.08,4.52.55,2.82,1,7.59,2.06,7.61.32,0,1.52-2.07,2.3-2.81a4.13,4.13,0,0,0,.7-2.15c.2-1.16.3-2.35.39-3.53.08-1,.18-2,.18-3a14.08,14.08,0,0,0-.27-3.37,5.89,5.89,0,0,0-1.4-2.52l-.2-.22a13.27,13.27,0,0,0-4.69-3.16,28.33,28.33,0,0,0-7.94-1.73,78,78,0,0,1-8.09-1,.84.84,0,0,0-.47,0,.74.74,0,0,0-.38.6,3.34,3.34,0,0,0,1.35,3.3c-1.81.14-3.89-.8-5.63-1.28a1.14,1.14,0,0,0-.89,0,.88.88,0,0,0-.35.51,3.18,3.18,0,0,0-.05,1.44,8.28,8.28,0,0,0,1.56,4,9.76,9.76,0,0,0,5.4,3.53A15.76,15.76,0,0,0,413.13,187.35Z" style="fill:#263238;transform-origin:415.851px 186.798px" id="el4bsspmxx8zi" class="animable"></path>
      <path d="M415.24,211.16s5.62-1.18,7.58-2.27a6.62,6.62,0,0,0,2.72-2.8,9.35,9.35,0,0,1-1.55,3.3c-1.43,1.92-8.75,3.32-8.75,3.32Z" style="fill:#f28f8f;transform-origin:420.39px 209.4px" id="elx8hdsqmbux9" class="animable"></path>
      <path d="M416.59,196a1.17,1.17,0,0,0,1.12,1.21,1.22,1.22,0,1,0-1.12-1.21Z" style="fill:#263238;transform-origin:417.81px 195.994px" id="elk3f1c5apga" class="animable"></path>
      <path d="M418.39,191.15l2.41,1.39a1.53,1.53,0,0,0-.56-2A1.32,1.32,0,0,0,418.39,191.15Z" style="fill:#263238;transform-origin:419.679px 191.456px" id="elmf4rlua0s2" class="animable"></path>
      <path d="M415.74,204.11l-2.57,1a1.34,1.34,0,0,0,1.75.88A1.5,1.5,0,0,0,415.74,204.11Z" style="fill:#f28f8f;transform-origin:414.498px 205.091px" id="el8m7wowp85dc" class="animable"></path>
      <path d="M406.25,192.18l2.2-1.76a1.3,1.3,0,0,0-1.91-.31A1.57,1.57,0,0,0,406.25,192.18Z" style="fill:#263238;transform-origin:407.218px 191.001px" id="elzqw5rdl64z" class="animable"></path>
      <path d="M407.22,195.67a1.13,1.13,0,1,0,1.13-1.22A1.17,1.17,0,0,0,407.22,195.67Z" style="fill:#263238;transform-origin:408.348px 195.58px" id="elr6789kdbetl" class="animable"></path>
      <polygon points="413.25 194.73 413.12 201.84 409.08 200.92 413.25 194.73" style="fill:#f28f8f;transform-origin:411.165px 198.285px" id="el7vyg9ujrg3p" class="animable"></polygon>
      <polyline points="317.31 254.28 323.58 250.66 326.06 247.65 319.8 251.27 317.31 254.28" style="fill:#ff5c00;transform-origin:321.685px 250.965px" id="el7vjf0ayizqa" class="animable"></polyline>
      <g id="el7gfyfklbd6n">
        <polyline points="317.31 254.28 323.58 250.66 326.06 247.65 319.8 251.27 317.31 254.28" style="opacity:.4;transform-origin:321.685px 250.965px" class="animable"></polyline>
      </g>
      <polyline points="334.36 264.12 340.63 260.5 345.86 255.87 339.6 259.48 334.36 264.12" style="fill:#ff5c00;transform-origin:340.11px 259.995px" id="elt9ro3gpulg9" class="animable"></polyline>
      <g id="elkz9x3ffw8t">
        <polyline points="334.36 264.12 340.63 260.5 345.86 255.87 339.6 259.48 334.36 264.12" style="opacity:.4;transform-origin:340.11px 259.995px" class="animable"></polyline>
      </g>
      <path d="M387.62,276.61a13.29,13.29,0,0,1,2.59,6.82A13.43,13.43,0,0,1,387.62,276.61Zm14.57.19c-2.11-14.35-9.82-28.54-19-33.85-4.41-2.55-8.49-2.64-11.76-.73l-5.9,3.4-.33.2a7.48,7.48,0,0,0-.76.48,10.24,10.24,0,0,0-1.36,1.12l-.2.19c-.18.18-.37.39-.54.59s-.43.51-.63.78a14.83,14.83,0,0,0-1.15,1.76c-.18.31-.35.64-.51,1L308.52,222l-6.26,3.61v4l.53.3.5.29V231l-1,.59v2.32l7.57,16,7.48,4.33,2.49-3,6.6,3.95,3.79,6.49,4.18,2.41,5.23-4.64,6.42,3.71,2.16,8.91L359,278.31a58.69,58.69,0,0,0,2,6.69c.07.22.16.45.25.7,3.58,9.4,9.27,17.45,15.69,21.16a16.09,16.09,0,0,0,2.41,1.17,12.56,12.56,0,0,0,1.35.45q.6.16,1.2.27a10.65,10.65,0,0,0,3.82,0l.52-.13a4.68,4.68,0,0,0,.73-.21l.56-.22a3.29,3.29,0,0,0,.57-.27,5.44,5.44,0,0,0,.54-.27l.26-.16a.42.42,0,0,0,.13-.07c1.43-.82,4.95-2.86,5.91-3.4,4.76-2.76,7.84-9.74,7.84-19.61A51.47,51.47,0,0,0,402.19,276.8Z" style="fill:#ff5c00;transform-origin:352.52px 265.461px" id="elpcq4cfpj60f" class="animable"></path>
      <path d="M385.79,288.72c-2.48-1.43-4.48-5.67-4.48-9.47s2-5.73,4.48-4.31,4.47,5.67,4.47,9.48S388.26,290.15,385.79,288.72Zm10.13-8.31c-2.1-14.34-9.81-28.54-19-33.84-4.26-2.46-8.2-2.64-11.4-.95l-.33.2a7.48,7.48,0,0,0-.76.48,10.24,10.24,0,0,0-1.36,1.12l-.2.19c-.18.18-.37.39-.54.59s-.43.51-.63.78a14.83,14.83,0,0,0-1.15,1.76c-.18.31-.35.64-.51,1a24.33,24.33,0,0,0-2,6.09l-55.79-32.22v4l.53.3.5.29V231l-1,.59v2.32l7.57,16,7.48,4.33,2.49-3,6.6,3.95,3.79,6.49,4.18,2.41,5.23-4.64,6.42,3.71,2.16,8.91L359,278.31a58.69,58.69,0,0,0,2,6.69c.07.22.16.45.25.7,3.58,9.4,9.27,17.45,15.69,21.16a16.09,16.09,0,0,0,2.41,1.17,12.56,12.56,0,0,0,1.35.45q.6.16,1.2.27a10.65,10.65,0,0,0,3.82,0l.52-.13a4.68,4.68,0,0,0,.73-.21l.56-.22a3.29,3.29,0,0,0,.57-.27,5.44,5.44,0,0,0,.54-.27l.26-.16a.42.42,0,0,0,.13-.07c4.56-2.88,7.49-9.76,7.49-19.39A53.13,53.13,0,0,0,395.92,280.41Z" style="fill:#ff5c00;transform-origin:349.385px 267.266px" id="elnbhj7ekj3" class="animable"></path>
      <g id="el1ngmc534xn3">
        <path d="M390.26,284.41c0,3.81-2,5.74-4.47,4.31s-4.48-5.66-4.48-9.47,2-5.74,4.48-4.31a6.38,6.38,0,0,1,1.83,1.68,13.38,13.38,0,0,0,2.59,6.82A7.88,7.88,0,0,1,390.26,284.41Z" style="opacity:.4;transform-origin:385.785px 281.83px" class="animable"></path>
      </g>
      <g id="elhs8qtnous">
        <path d="M402.76,284.4c0,9.87-3.08,16.85-7.84,19.61-1,.54-4.48,2.58-5.91,3.4,4.56-2.88,7.49-9.76,7.49-19.39a53.13,53.13,0,0,0-.58-7.61c-2.1-14.34-9.81-28.54-19-33.84-4.26-2.46-8.2-2.64-11.4-.95l5.9-3.4c3.27-1.91,7.35-1.82,11.76.73,9.19,5.31,16.9,19.5,19,33.85A51.47,51.47,0,0,1,402.76,284.4Z" style="fill:#fff;opacity:.4;transform-origin:384.14px 274.154px" class="animable"></path>
      </g>
      <path d="M396.5,288c0,9.63-2.93,16.51-7.49,19.39,1.43-.82,4.95-2.86,5.91-3.4,4.76-2.76,7.84-9.74,7.84-19.61,0-.36,0-.73,0-1.1l-6.26,3.62C396.49,287.29,396.5,287.65,396.5,288Z" style="fill:#ff5c00;transform-origin:395.885px 295.335px" id="el7zra30tkn1k" class="animable"></path>
      <g id="el83v7q9lt5m">
        <path d="M396.5,288c0,9.63-2.93,16.51-7.49,19.39,1.43-.82,4.95-2.86,5.91-3.4,4.76-2.76,7.84-9.74,7.84-19.61,0-.36,0-.73,0-1.1l-6.26,3.62C396.49,287.29,396.5,287.65,396.5,288Z" style="opacity:.1;transform-origin:395.885px 295.335px" class="animable"></path>
      </g>
      <g id="el8r2tlwm45ln">
        <polygon points="358.28 261.92 358.28 263.95 302.26 231.61 303.29 231.01 303.29 230.17 358.28 261.92" style="opacity:.15;transform-origin:330.27px 247.06px" class="animable"></polygon>
      </g>
      <g id="el9qz32xxgfpi">
        <polygon points="358.28 262.76 358.28 263.95 302.26 231.61 303.29 231.01 303.29 231 358.28 262.76" style="opacity:.15;transform-origin:330.27px 247.475px" class="animable"></polygon>
      </g>
      <g id="elfcgjyowbyg">
        <path d="M382.64,304a12,12,0,0,1-6-1.79c-9.13-5.27-16.56-20.95-16.56-34.95,0-8.17,2.47-14.27,6.78-16.76,3-1.74,6.55-1.52,10.28.63,9.12,5.27,16.55,21,16.55,35,0,8.16-2.47,14.27-6.78,16.75A8.51,8.51,0,0,1,382.64,304Zm-11.45-53.65a7.56,7.56,0,0,0-3.8,1c-3.93,2.27-6.28,8.22-6.28,15.9,0,13.68,7.2,29,16.06,34.08,3.39,2,6.6,2.18,9.27.64,3.93-2.27,6.28-8.21,6.28-15.89,0-13.69-7.2-29-16.05-34.09A11,11,0,0,0,371.19,250.39Z" style="opacity:.15;transform-origin:376.885px 276.669px" class="animable"></path>
      </g>
      <g id="elyq7rne1z54">
        <path d="M360,251.72a24.33,24.33,0,0,0-2,6.09l-55.79-32.22,6.26-3.61Z" style="fill:#fff;opacity:.4;transform-origin:331.105px 239.895px" class="animable"></path>
      </g>
      <path d="M432.51,254.85c2.92-5.53,6.26-17.95,7.92-24.22,2.36-8.9-1.46-14.5-5.8-14.73-2.71.42-11.64,32.89-11.64,32.89-1,.79-14.57,7.68-18.93,9.41a3.42,3.42,0,0,1-2.42,0c-2.09-.76-3.52-.62-5.57-.82-1.61-.16-2.42-.73-2.63-.39a1.84,1.84,0,0,0,.79,2.37,13.14,13.14,0,0,0,2.8,1.22,17.09,17.09,0,0,1-5.41.73c-4.2-.09-5.71,1.73-2.45,6,2,2.66,5.31,3.5,12.7.95,2.12-.74,5-2.17,7.69-3.14,5.54-2,7-2.24,11.22-3.67C426.93,259.37,431.21,257.31,432.51,254.85Z" style="fill:#ffa8a7;transform-origin:414.278px 242.848px" id="elryu2e4jdztr" class="animable"></path>
      <path d="M433,215.06c2.55.35,5,.92,6.51,3s2.72,5,1.24,12.95a124.3,124.3,0,0,1-4.54,16.48s-5.94,2.54-12.25-3.9l4.34-16.78S429,215.9,433,215.06Z" style="fill:#455a64;transform-origin:432.691px 231.522px" id="elfldg1shx3a4" class="animable"></path>
    </g>
  </g>
  <defs>
    <filter id="active" height="200%">
      <feMorphology in="SourceAlpha" result="DILATED" operator="dilate" radius="2"></feMorphology>
      <feFlood flood-color="#32DFEC" flood-opacity="1" result="PINK"></feFlood>
      <feComposite in="PINK" in2="DILATED" operator="in" result="OUTLINE"></feComposite>
      <feMerge>
        <feMergeNode in="OUTLINE"></feMergeNode>
        <feMergeNode in="SourceGraphic"></feMergeNode>
      </feMerge>
    </filter>
    <filter id="hover" height="200%">
      <feMorphology in="SourceAlpha" result="DILATED" operator="dilate" radius="2"></feMorphology>
      <feFlood flood-color="#ff0000" flood-opacity="0.5" result="PINK"></feFlood>
      <feComposite in="PINK" in2="DILATED" operator="in" result="OUTLINE"></feComposite>
      <feMerge>
        <feMergeNode in="OUTLINE"></feMergeNode>
        <feMergeNode in="SourceGraphic"></feMergeNode>
      </feMerge>
      <feColorMatrix type="matrix" values="0   0   0   0   0                0   1   0   0   0                0   0   0   0   0                0   0   0   1   0 "></feColorMatrix>
    </filter>
  </defs>
</svg>